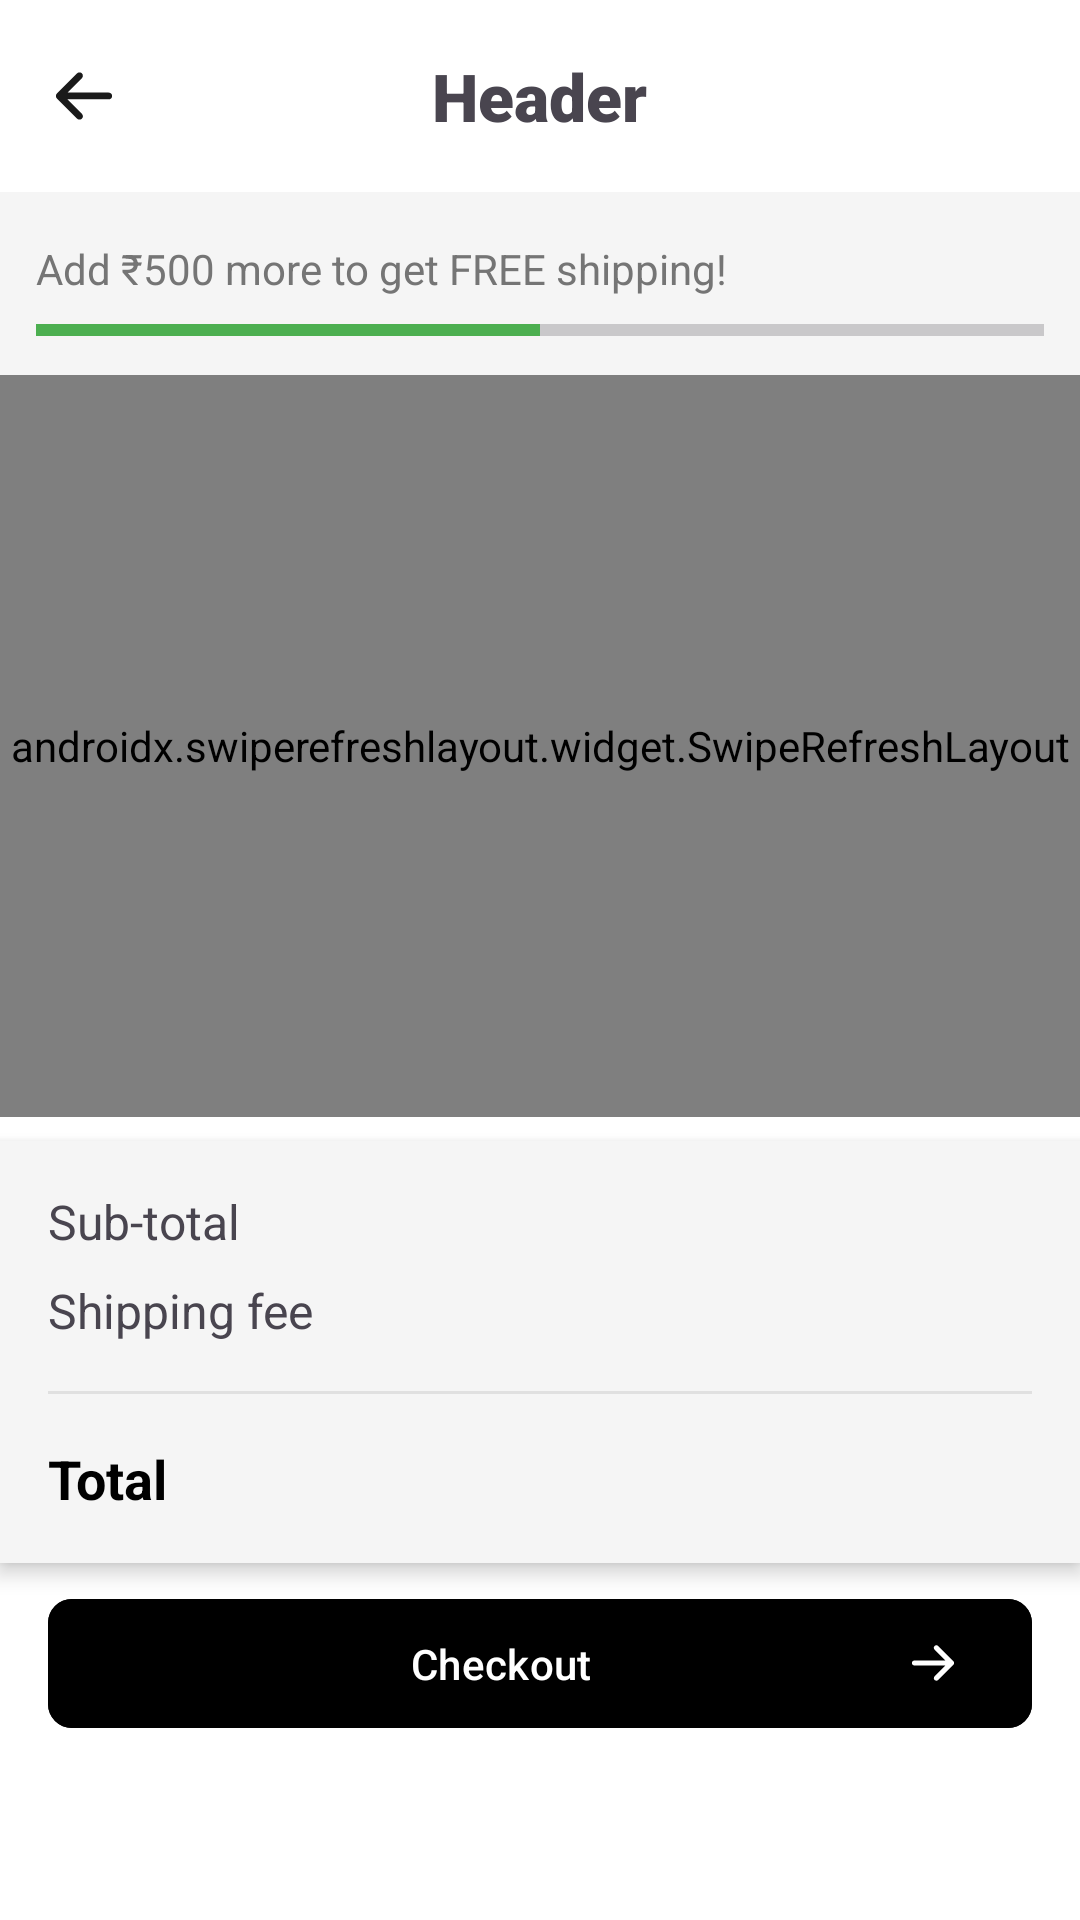

Write the Android layout XML for this screen, with the resource values it uses.
<!-- AndroidManifest.xml: application theme Theme.Stylo -->
<!-- res/layout/fragment_cart.xml -->
<?xml version="1.0" encoding="utf-8"?>
<RelativeLayout xmlns:android="http://schemas.android.com/apk/res/android"
    xmlns:app="http://schemas.android.com/apk/res-auto"
    xmlns:tools="http://schemas.android.com/tools"
    android:layout_width="match_parent"
    android:layout_height="match_parent"
    android:background="@color/white"
    tools:context=".ui.cart.CartFragment">

    
    <include
        android:id="@+id/myToolbar"
        layout="@layout/item_action_bar" />

    
    <RelativeLayout
        android:id="@+id/loadingView"
        android:layout_width="match_parent"
        android:layout_height="match_parent"
        android:layout_below="@id/myToolbar"
        android:visibility="gone">

        <ProgressBar
            android:id="@+id/progressBar"
            android:layout_width="48dp"
            android:layout_height="48dp"
            android:layout_centerInParent="true" />

        <TextView
            android:layout_width="wrap_content"
            android:layout_height="wrap_content"
            android:layout_below="@id/progressBar"
            android:layout_centerHorizontal="true"
            android:layout_marginTop="16dp"
            android:text="Loading your cart..."
            android:textColor="@color/black"
            android:textSize="16sp" />
    </RelativeLayout>

    
    <RelativeLayout
        android:id="@+id/emptyCartView"
        android:layout_width="match_parent"
        android:layout_height="match_parent"
        android:layout_below="@id/myToolbar"
        android:gravity="center"
        android:visibility="gone">

        <TextView
            android:id="@+id/tvEmptyCartTitle"
            android:layout_width="wrap_content"
            android:layout_height="wrap_content"
            android:layout_centerHorizontal="true"
            android:layout_marginTop="24dp"
            android:text="Your cart is empty"
            android:textColor="@color/black"
            android:textSize="20sp"
            android:textStyle="bold" />

        <TextView
            android:id="@+id/tvEmptyCartMessage"
            android:layout_width="match_parent"
            android:layout_height="wrap_content"
            android:layout_below="@id/tvEmptyCartTitle"
            android:layout_marginHorizontal="32dp"
            android:layout_marginTop="8dp"
            android:gravity="center"
            android:text="Looks like you haven't added anything to your cart yet"
            android:textColor="#757575"
            android:textSize="16sp" />

        <com.google.android.material.button.MaterialButton
            android:id="@+id/btnContinueShopping"
            android:layout_width="wrap_content"
            android:layout_height="wrap_content"
            android:layout_below="@id/tvEmptyCartMessage"
            android:layout_centerHorizontal="true"
            android:layout_marginTop="32dp"
            android:backgroundTint="@color/black"
            android:paddingHorizontal="32dp"
            android:paddingVertical="12dp"
            android:text="Continue Shopping"
            android:textColor="@color/white"
            app:cornerRadius="8dp" />
    </RelativeLayout>

    
    <RelativeLayout
        android:id="@+id/cartContentContainer"
        android:layout_width="match_parent"
        android:layout_height="match_parent"
        android:layout_below="@id/myToolbar"
        android:visibility="visible">

        
        <LinearLayout
            android:id="@+id/freeShippingSection"
            android:layout_width="match_parent"
            android:layout_height="wrap_content"
            android:background="#F5F5F5"
            android:orientation="vertical"
            android:padding="12dp">

            <TextView
                android:id="@+id/freeShippingMessage"
                android:layout_width="match_parent"
                android:layout_height="wrap_content"
                android:drawablePadding="8dp"
                android:text="You're eligible for FREE shipping!"
                android:textColor="#4CAF50"
                android:textSize="14sp"
                android:textStyle="bold"
                android:visibility="gone" />

            <TextView
                android:id="@+id/freeShippingEligibility"
                android:layout_width="match_parent"
                android:layout_height="wrap_content"
                android:layout_marginTop="4dp"
                android:text="Add ₹500 more to get FREE shipping!"
                android:textColor="#757575"
                android:textSize="14sp" />

            <ProgressBar
                android:id="@+id/shippingProgressBar"
                style="?android:attr/progressBarStyleHorizontal"
                android:layout_width="match_parent"
                android:layout_height="6dp"
                android:layout_marginTop="8dp"
                android:max="100"
                android:progress="50"
                android:progressTint="#4CAF50" />
        </LinearLayout>

        
        <androidx.swiperefreshlayout.widget.SwipeRefreshLayout
            android:id="@+id/swipeRefreshLayout"
            android:layout_width="match_parent"
            android:layout_height="match_parent"
            android:layout_below="@id/freeShippingSection"
            android:layout_above="@id/actionButtons">

            <androidx.recyclerview.widget.RecyclerView
                android:id="@+id/recyclerViewCart"
                android:layout_width="match_parent"
                android:layout_height="match_parent"
                android:clipToPadding="false"
                android:paddingHorizontal="16dp"
                android:paddingTop="12dp"
                android:paddingBottom="8dp"
                tools:listitem="@layout/item_cart" />

        </androidx.swiperefreshlayout.widget.SwipeRefreshLayout>

        
        <LinearLayout
            android:id="@+id/actionButtons"
            android:layout_width="match_parent"
            android:layout_height="wrap_content"
            android:layout_above="@id/summaryCard"
            android:layout_marginHorizontal="16dp"
            android:layout_marginBottom="8dp"
            android:orientation="horizontal">
        </LinearLayout>

        
        <RelativeLayout
            android:id="@+id/summaryCard"
            android:layout_width="match_parent"
            android:layout_height="wrap_content"
            android:layout_above="@id/btnCheckout"
            android:background="#F5F5F5"
            android:elevation="4dp"
            android:padding="16dp">

            <TextView
                android:id="@+id/tvSubtotalLabel"
                android:layout_width="wrap_content"
                android:layout_height="wrap_content"
                android:text="Sub-total"
                android:textSize="16sp" />

            <TextView
                android:id="@+id/tvSubtotal"
                android:layout_width="wrap_content"
                android:layout_height="wrap_content"
                android:layout_alignParentEnd="true"
                android:textColor="@color/black"
                android:textSize="16sp"
                tools:text="₹2,450" />

            <TextView
                android:id="@+id/tvShippingLabel"
                android:layout_width="wrap_content"
                android:layout_height="wrap_content"
                android:layout_below="@id/tvSubtotalLabel"
                android:layout_marginTop="8dp"
                android:text="Shipping fee"
                android:textSize="16sp" />

            <TextView
                android:id="@+id/tvShipping"
                android:layout_width="wrap_content"
                android:layout_height="wrap_content"
                android:layout_alignTop="@id/tvShippingLabel"
                android:layout_alignParentEnd="true"
                android:textColor="@color/black"
                android:textSize="16sp"
                tools:text="FREE" />

            <View
                android:id="@+id/divider"
                android:layout_width="match_parent"
                android:layout_height="1dp"
                android:layout_below="@id/tvShippingLabel"
                android:layout_marginTop="16dp"
                android:background="#E0E0E0" />

            <TextView
                android:id="@+id/tvTotalLabel"
                android:layout_width="wrap_content"
                android:layout_height="wrap_content"
                android:layout_below="@id/divider"
                android:layout_marginTop="16dp"
                android:text="Total"
                android:textColor="@color/black"
                android:textSize="18sp"
                android:textStyle="bold" />

            <TextView
                android:id="@+id/tvTotal"
                android:layout_width="wrap_content"
                android:layout_height="wrap_content"
                android:layout_alignTop="@id/tvTotalLabel"
                android:layout_alignParentEnd="true"
                android:textColor="@color/black"
                android:textSize="18sp"
                android:textStyle="bold"
                tools:text="₹2,450" />
        </RelativeLayout>

        
        <com.google.android.material.button.MaterialButton
            android:id="@+id/btnCheckout"
            android:layout_width="match_parent"
            android:layout_height="wrap_content"
            android:layout_alignParentBottom="true"
            android:layout_marginStart="16dp"
            android:layout_marginEnd="16dp"
            android:layout_marginBottom="60dp"
            android:layout_marginTop="8dp"
            android:backgroundTint="@color/black"
            android:paddingVertical="12dp"
            android:text="Checkout"
            android:textColor="@color/white"
            app:cornerRadius="8dp"
            app:icon="@drawable/ic_arrow_right"
            app:iconGravity="end" />
    </RelativeLayout>

</RelativeLayout>
<!-- res/layout/item_action_bar.xml (included above) -->
<?xml version="1.0" encoding="utf-8"?>
<RelativeLayout xmlns:android="http://schemas.android.com/apk/res/android"
    xmlns:app="http://schemas.android.com/apk/res-auto"
    android:layout_width="match_parent"
    android:layout_height="?actionBarSize">

    
    <ImageView
        android:id="@+id/btn_back"
        android:layout_width="wrap_content"
        android:layout_height="wrap_content"
        android:layout_alignParentStart="true"
        android:layout_centerVertical="true"
        android:layout_marginStart="16dp"
        android:src="@drawable/ic_arrow_right"
        android:rotation="180" />

    
    <TextView
        android:id="@+id/tv_title"
        android:layout_width="wrap_content"
        android:layout_height="wrap_content"
        android:layout_centerInParent="true"
        android:text="Header"
        android:fontFamily="sans-serif-black"
        android:textSize="22sp"
        android:textStyle="bold" />

    
    <ImageView
        android:id="@+id/btn_notification"
        android:layout_width="wrap_content"
        android:layout_height="wrap_content"
        android:layout_alignParentEnd="true"
        android:layout_centerVertical="true"
        android:layout_marginEnd="16dp"
        android:src="@drawable/notification" />

</RelativeLayout>
<!-- res/layout/item_cart.xml (included above) -->
<?xml version="1.0" encoding="utf-8"?>
<com.google.android.material.card.MaterialCardView xmlns:android="http://schemas.android.com/apk/res/android"
    xmlns:app="http://schemas.android.com/apk/res-auto"
    android:layout_width="match_parent"
    android:layout_height="wrap_content"
    android:layout_marginVertical="6dp"
    android:backgroundTint="@color/white"
    app:cardCornerRadius="12dp"
    app:cardElevation="4dp">

    <androidx.constraintlayout.widget.ConstraintLayout
        android:layout_width="match_parent"
        android:layout_height="wrap_content"
        android:padding="12dp">

        <ImageView
            android:id="@+id/ivProductImage"
            android:layout_width="80dp"
            android:layout_height="80dp"
            android:background="#F5F5F5"
            android:contentDescription="Product image"
            android:scaleType="centerCrop"
            app:layout_constraintBottom_toBottomOf="parent"
            app:layout_constraintStart_toStartOf="parent"
            app:layout_constraintTop_toTopOf="parent" />

        <TextView
            android:id="@+id/tvProductName"
            android:layout_width="0dp"
            android:layout_height="wrap_content"
            android:layout_marginStart="16dp"
            android:layout_marginEnd="8dp"
            android:ellipsize="end"
            android:maxLines="1"
            android:text="Regular Fit Slogan"
            android:textColor="@color/black"
            android:textSize="16sp"
            android:textStyle="bold"
            app:layout_constraintEnd_toStartOf="@+id/btnRemove"
            app:layout_constraintStart_toEndOf="@+id/ivProductImage"
            app:layout_constraintTop_toTopOf="parent" />

        <TextView
            android:id="@+id/tvProductSize"
            android:layout_width="wrap_content"
            android:layout_height="wrap_content"
            android:layout_marginTop="4dp"
            android:text="Size L"
            android:textColor="#757575"
            android:textSize="14sp"
            app:layout_constraintStart_toStartOf="@+id/tvProductName"
            app:layout_constraintTop_toBottomOf="@+id/tvProductName" />

        <TextView
            android:id="@+id/tvProductPrice"
            android:layout_width="wrap_content"
            android:layout_height="wrap_content"
            android:text="$1,190"
            android:textColor="@color/black"
            android:textSize="16sp"
            android:textStyle="bold"
            app:layout_constraintBottom_toBottomOf="parent"
            app:layout_constraintStart_toStartOf="@+id/tvProductSize"
            app:layout_constraintTop_toBottomOf="@+id/tvProductSize" />

        <ImageButton
            android:id="@+id/btnRemove"
            android:layout_width="24dp"
            android:layout_height="24dp"
            android:background="?attr/selectableItemBackgroundBorderless"
            android:contentDescription="Remove item"
            android:src="@drawable/ic_delete"
            app:tint="#FF3B30"
            app:layout_constraintEnd_toEndOf="parent"
            app:layout_constraintTop_toTopOf="parent" />

        <LinearLayout
            android:id="@+id/quantityControl"
            android:layout_width="wrap_content"
            android:layout_height="wrap_content"
            android:orientation="horizontal"
            app:layout_constraintBottom_toBottomOf="parent"
            app:layout_constraintEnd_toEndOf="parent">

            <ImageButton
                android:id="@+id/btnDecrease"
                android:layout_width="32dp"
                android:layout_height="32dp"
                android:background="@drawable/round_button_background"
                android:contentDescription="Decrease quantity"
                android:src="@drawable/ic_remove"
                app:tint="@color/black" />

            <TextView
                android:id="@+id/tvQuantity"
                android:layout_width="32dp"
                android:layout_height="wrap_content"
                android:gravity="center"
                android:layout_gravity="center_vertical"
                android:text="1"
                android:textColor="@color/black"
                android:textSize="16sp" />

            <ImageButton
                android:id="@+id/btnIncrease"
                android:layout_width="32dp"
                android:layout_height="32dp"
                android:background="@drawable/round_button_background"
                android:contentDescription="Increase quantity"
                android:src="@drawable/ic_add"
                app:tint="@color/black" />
        </LinearLayout>

    </androidx.constraintlayout.widget.ConstraintLayout>
</com.google.android.material.card.MaterialCardView>
<!-- resources referenced by this layout -->
<resources>
  <color name="black">#FF000000</color>
  <color name="white">#FFFFFFFF</color>
  <!-- drawable ic_arrow_right (drawable) -->
  <vector xmlns:android="http://schemas.android.com/apk/res/android"
      android:width="24dp"
      android:height="24dp"
      android:viewportWidth="24"
      android:viewportHeight="24">
    <path
        android:pathData="M2.625,12C2.625,12.298 2.744,12.585 2.955,12.795C3.166,13.007 3.452,13.125 3.75,13.125H17.531L12.701,17.954C12.49,18.165 12.371,18.452 12.371,18.751C12.371,19.05 12.49,19.337 12.701,19.548C12.913,19.759 13.199,19.878 13.498,19.878C13.797,19.878 14.084,19.759 14.295,19.548L21.045,12.798C21.15,12.693 21.233,12.569 21.29,12.432C21.347,12.296 21.376,12.149 21.376,12.001C21.376,11.853 21.347,11.706 21.29,11.569C21.233,11.433 21.15,11.309 21.045,11.204L14.295,4.454C14.19,4.349 14.066,4.266 13.929,4.21C13.793,4.153 13.646,4.124 13.498,4.124C13.35,4.124 13.204,4.153 13.067,4.21C12.93,4.266 12.806,4.349 12.701,4.454C12.597,4.559 12.514,4.683 12.457,4.82C12.4,4.956 12.371,5.103 12.371,5.251C12.371,5.399 12.4,5.545 12.457,5.682C12.514,5.819 12.597,5.943 12.701,6.048L17.531,10.875H3.75C3.452,10.875 3.166,10.993 2.955,11.205C2.744,11.415 2.625,11.702 2.625,12Z"
        android:fillColor="#1A1A1A"/>
  </vector>
  <!-- drawable ic_delete (drawable) -->
  <vector xmlns:android="http://schemas.android.com/apk/res/android"
      android:width="16dp"
      android:height="16dp"
      android:viewportWidth="16"
      android:viewportHeight="16">
    <path
        android:pathData="M13.5,3H11.25V2.25C11.25,1.786 11.066,1.341 10.737,1.013C10.409,0.684 9.964,0.5 9.5,0.5H6.5C6.036,0.5 5.591,0.684 5.263,1.013C4.934,1.341 4.75,1.786 4.75,2.25V3H2.5C2.301,3 2.11,3.079 1.97,3.22C1.829,3.36 1.75,3.551 1.75,3.75C1.75,3.949 1.829,4.14 1.97,4.28C2.11,4.421 2.301,4.5 2.5,4.5H2.75V13C2.75,13.332 2.882,13.649 3.116,13.884C3.351,14.118 3.668,14.25 4,14.25H12C12.332,14.25 12.649,14.118 12.884,13.884C13.118,13.649 13.25,13.332 13.25,13V4.5H13.5C13.699,4.5 13.89,4.421 14.03,4.28C14.171,4.14 14.25,3.949 14.25,3.75C14.25,3.551 14.171,3.36 14.03,3.22C13.89,3.079 13.699,3 13.5,3ZM6.25,2.25C6.25,2.184 6.276,2.12 6.323,2.073C6.37,2.026 6.434,2 6.5,2H9.5C9.566,2 9.63,2.026 9.677,2.073C9.724,2.12 9.75,2.184 9.75,2.25V3H6.25V2.25ZM11.75,12.75H4.25V4.5H11.75V12.75ZM7.25,6.5V10.5C7.25,10.699 7.171,10.89 7.03,11.03C6.89,11.171 6.699,11.25 6.5,11.25C6.301,11.25 6.11,11.171 5.97,11.03C5.829,10.89 5.75,10.699 5.75,10.5V6.5C5.75,6.301 5.829,6.11 5.97,5.97C6.11,5.829 6.301,5.75 6.5,5.75C6.699,5.75 6.89,5.829 7.03,5.97C7.171,6.11 7.25,6.301 7.25,6.5ZM10.25,6.5V10.5C10.25,10.699 10.171,10.89 10.03,11.03C9.89,11.171 9.699,11.25 9.5,11.25C9.301,11.25 9.11,11.171 8.97,11.03C8.829,10.89 8.75,10.699 8.75,10.5V6.5C8.75,6.301 8.829,6.11 8.97,5.97C9.11,5.829 9.301,5.75 9.5,5.75C9.699,5.75 9.89,5.829 10.03,5.97C10.171,6.11 10.25,6.301 10.25,6.5Z"
        android:fillColor="#ED1010"/>
  </vector>
  <style name="Theme.Stylo" parent="Base.Theme.Stylo" />
  <style name="Base.Theme.Stylo" parent="Theme.Material3.DayNight.NoActionBar">
          
          
      </style>
</resources>
